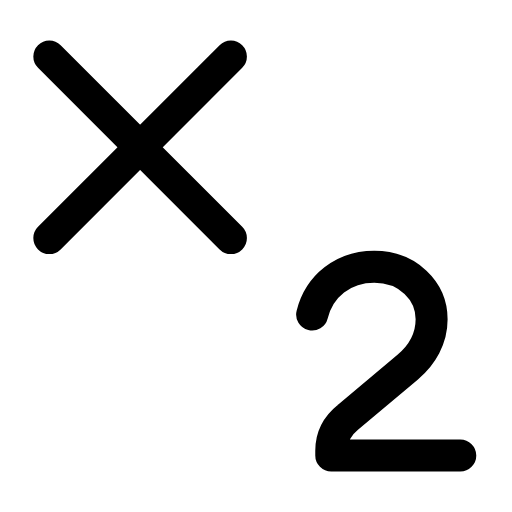
t = 0.00 s
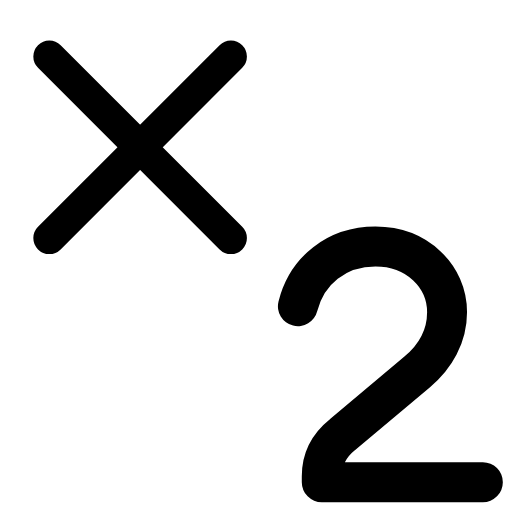
t = 0.27 s
t = 0.58 s: frame unchanged from t = 0.00 s, image omitted
t = 0.83 s: frame unchanged from t = 0.00 s, image omitted
t = 1.14 s: frame unchanged from t = 0.00 s, image omitted
t = 1.42 s: frame unchanged from t = 0.00 s, image omitted

The animated SVG that drew these frames (rendered in a browser with its animation timeline set to each time). Animation: 1 SMIL element (animateTransform=1); one cycle of 1.70 s, repeats indefinitely.

<svg xmlns="http://www.w3.org/2000/svg" width="24" height="24" viewBox="0 0 24 24" fill="none"><g transform="translate(-2.84 -2.28) scale(1.12)"><line stroke="currentColor" stroke-width="1.339" stroke-linecap="round" stroke-linejoin="round" fill="none" x1="4.6" x2="12.2" y1="4.4" y2="12"></line><line stroke="currentColor" stroke-width="1.339" stroke-linecap="round" stroke-linejoin="round" fill="none" x1="12.2" x2="4.6" y1="4.4" y2="12"></line><g transform="translate(18 16.6)"><g><animateTransform attributeName="transform" type="scale" values="1;1;1.3;1;1;1;1;1.3;1;1;1" keyTimes="0;0.135;0.234;0.342;0.45;0.6;0.672;0.744;0.81;0.9;1" dur="1.7s" repeatCount="indefinite" calcMode="spline" keySplines="0.16 1 0.3 1;0.16 1 0.3 1;0.16 1 0.3 1;0.16 1 0.3 1;0.16 1 0.3 1;0.16 1 0.3 1;0.16 1 0.3 1;0.16 1 0.3 1;0.16 1 0.3 1;0.16 1 0.3 1"/><g transform="translate(-18 -16.6)"><g><path stroke="currentColor" stroke-width="1.339" stroke-linecap="round" stroke-linejoin="round" fill="none" d="M15.6 15.2C15.9 14 16.9 13.2 18.2 13.2C19.6 13.2 20.6 14.2 20.6 15.4C20.6 16.2 20.2 16.9 19.6 17.4L17.1 19.5C16.6 19.9 16.4 20.4 16.4 20.9L16.4 21.1L21.8 21.1"></path></g></g></g></g></g></svg>
